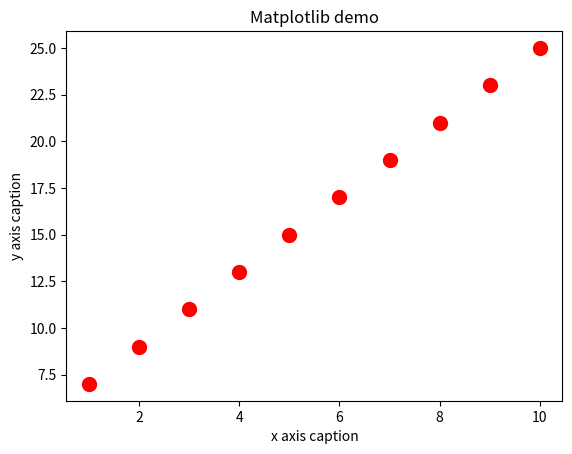

Python code for this plot:
import numpy as np
from matplotlib import pyplot as plt

a = np.array([[1, 2, 3], [3, 4, 5], [6, 7, 8]])
b = np.array([[1, 0, 1], [0, -1, 2], [-1, 1, 2]])
print(np.add(a, b))  # add two matrix
print(np.subtract(a, b))
print(np.multiply(a, b)) # result[1][1]=a[1][1]*b[1][1] only. it doesn't multiply as we want
# So to do this we use dot function
# print(np.divide(a,b))
print(np.invert(a))
print(np.power(a, 5))
print(np.square(a))
print(np.add(a, np.array([1, 2, 3])))
print(a * 2)  # it will multiply all the elements of matrix with 2
print(a + 2)
print(a % 2)
print(np.mean(a))  # apply mean in whole array
# 4.333333333333333
print(np.mean(a, axis=0))  # apply mean operation in column
# [3.33333333 4.33333333 5.33333333]
print(np.mean(a, axis=1, dtype=int))  # apply mean operation in row
# [2 4 7]

# standard deviation
# formula for std = sqrt(mean(abs(x - x.mean())**2))
print(np.std([1,2,3,4])) # 1.118033988749895

# formula for variance var = mean(abs(x - x.mean())**2)
print(np.var([1,2,3,4])) # 1.25


# Inverse of a matrix

x = np.array([[1,2],[3,4]])
y = np.linalg.inv(x) # iverse of matrix
print(x)
print(y)
print(np.dot(x,y)) # checking identity matrix
print(np.identity(5))


x = np.arange(1,11)
y = 2 * x + 5
plt.title("Matplotlib demo")
plt.xlabel("x axis caption")
plt.ylabel("y axis caption")

# Below ms-radius of plotted point
plt.plot(x,y,"ro",ms=10) # r here refers to red color which will be our line color
# plt.plot(x,y+20,'o') # o referes to type of type of line style
plt.show()
